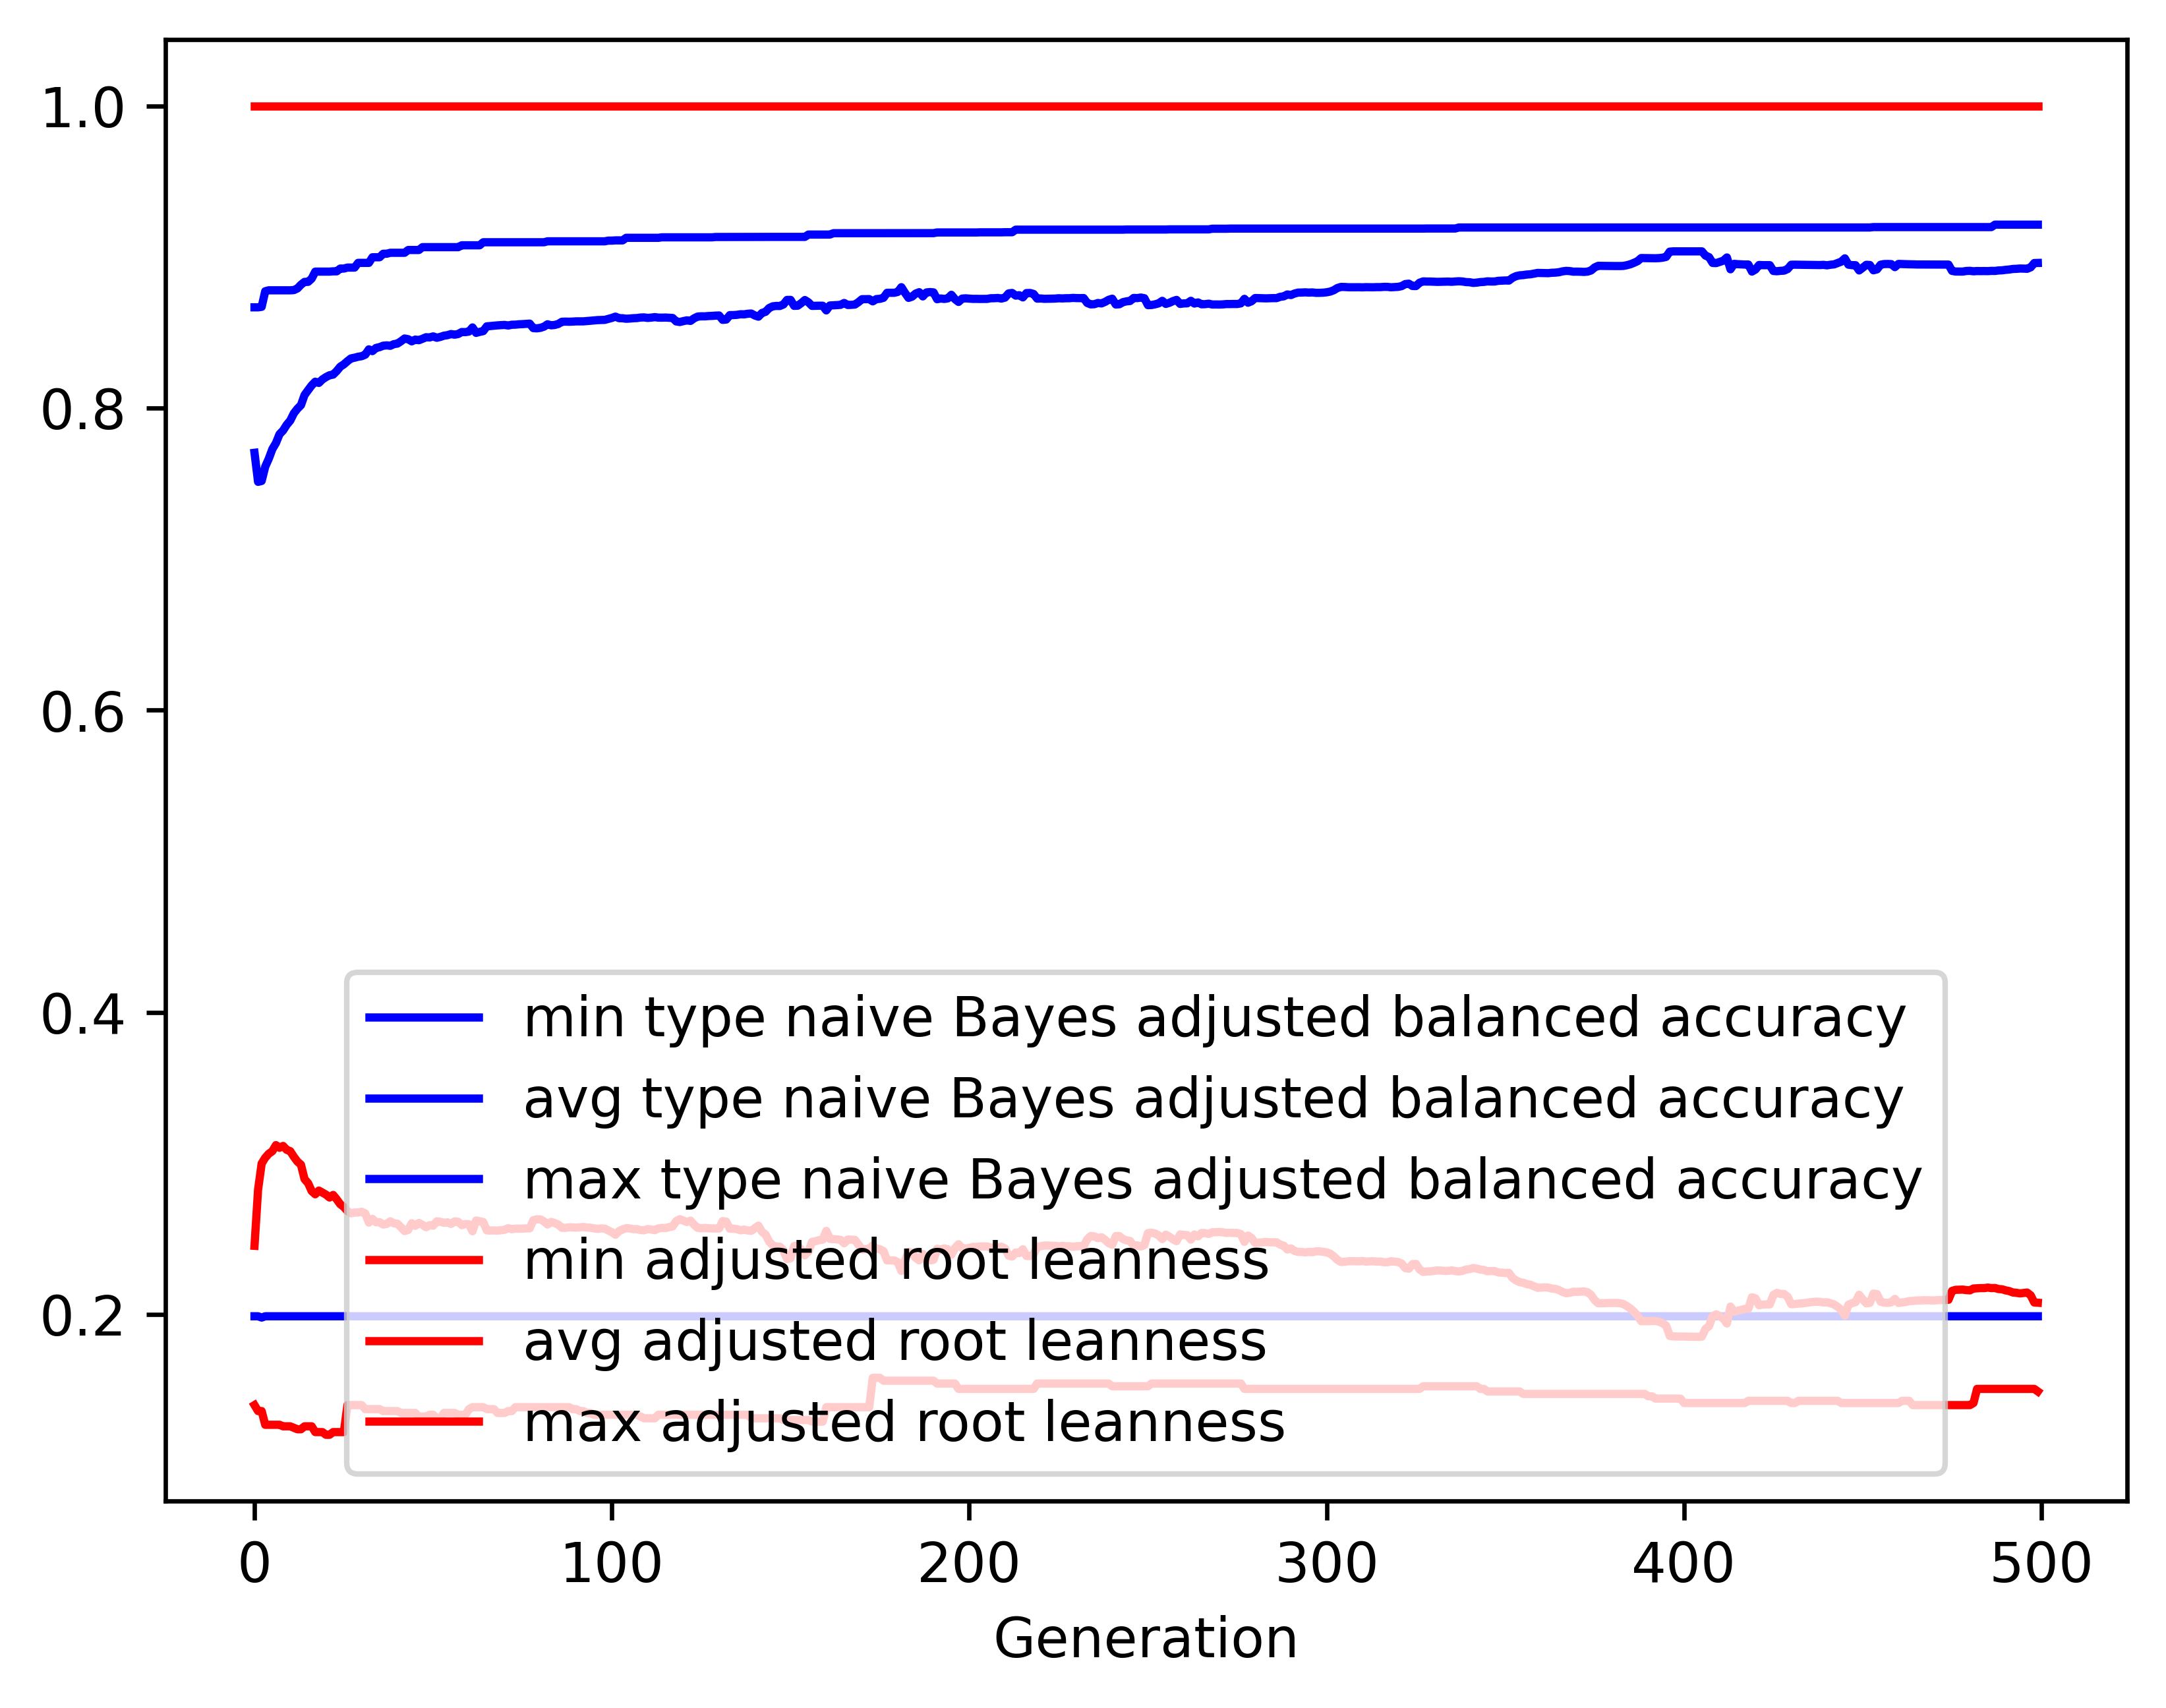

Source data for this figure (header and first rows):
gen, evals, gen_feats, explored, type naive Bayes adjusted balanced accur…, type naive Bayes adjusted balanced accur…, type naive Bayes adjusted balanced accur…, type naive Bayes adjusted balanced accur…, adjusted root leanness_min, adjusted root leanness_avg, adjusted root leanness_max, adjusted root leanness_std
0, 500, 428, 428, 0.1988, 0.7703, 0.8666, 0.1316, 0.14, 0.2455, 1.0, 0.1433
1, 506, 644, 651, 0.1988, 0.7511, 0.8666, 0.1401, 0.1361, 0.2827, 1.0, 0.1286
2, 500, 663, 845, 0.198, 0.7517, 0.867, 0.1396, 0.1361, 0.2999, 1.0, 0.1351
3, 500, 698, 1045, 0.1988, 0.7612, 0.8773, 0.1296, 0.127, 0.3038, 1.0, 0.1369
4, 500, 734, 1258, 0.1988, 0.7665, 0.8779, 0.1256, 0.127, 0.3064, 1.0, 0.1369
5, 500, 754, 1455, 0.1988, 0.7728, 0.8779, 0.1186, 0.127, 0.3081, 1.0, 0.1362
6, 500, 792, 1653, 0.1988, 0.7768, 0.8779, 0.114, 0.127, 0.3121, 1.0, 0.1348
7, 500, 814, 1828, 0.1988, 0.7827, 0.8779, 0.1089, 0.127, 0.3103, 1.0, 0.1344
8, 500, 813, 2017, 0.1988, 0.7851, 0.8779, 0.1071, 0.126, 0.3116, 1.0, 0.1352
9, 500, 800, 2167, 0.1988, 0.7888, 0.8779, 0.1054, 0.126, 0.309, 1.0, 0.1357
10, 500, 827, 2325, 0.1988, 0.7917, 0.8779, 0.1037, 0.126, 0.3081, 1.0, 0.1365
11, 500, 827, 2477, 0.1988, 0.7964, 0.878, 0.1005, 0.125, 0.3044, 1.0, 0.1362
12, 500, 800, 2611, 0.1988, 0.7995, 0.8791, 0.09911, 0.124, 0.3013, 1.0, 0.137
13, 500, 812, 2754, 0.1988, 0.8019, 0.8816, 0.09755, 0.124, 0.2991, 1.0, 0.1384
14, 500, 822, 2889, 0.1988, 0.8086, 0.8835, 0.09524, 0.126, 0.2896, 1.0, 0.1393
15, 500, 858, 3033, 0.1988, 0.8118, 0.8835, 0.0926, 0.126, 0.2869, 1.0, 0.1372
16, 500, 836, 3138, 0.1988, 0.815, 0.8856, 0.09202, 0.126, 0.2817, 1.0, 0.1385
17, 500, 849, 3240, 0.1988, 0.8174, 0.8903, 0.08991, 0.1222, 0.2796, 1.0, 0.1366
18, 500, 857, 3351, 0.1988, 0.8166, 0.8903, 0.09199, 0.1222, 0.282, 1.0, 0.1388
19, 500, 847, 3462, 0.1988, 0.8189, 0.8903, 0.08956, 0.1222, 0.2807, 1.0, 0.1367
20, 500, 887, 3572, 0.1988, 0.8205, 0.8903, 0.08917, 0.1204, 0.2794, 1.0, 0.1367
21, 500, 863, 3670, 0.1988, 0.8217, 0.8903, 0.08926, 0.1204, 0.2774, 1.0, 0.138
22, 500, 873, 3768, 0.1988, 0.8221, 0.8905, 0.08897, 0.1222, 0.2791, 1.0, 0.1367
23, 500, 835, 3856, 0.1988, 0.8245, 0.8905, 0.08825, 0.1222, 0.2762, 1.0, 0.1364
24, 500, 871, 3954, 0.1988, 0.8273, 0.8923, 0.08615, 0.1222, 0.273, 1.0, 0.1349
25, 500, 878, 4034, 0.1988, 0.8289, 0.8923, 0.08615, 0.1222, 0.2712, 1.0, 0.135
26, 500, 889, 4117, 0.1988, 0.831, 0.8929, 0.08588, 0.14, 0.2684, 1.0, 0.1346
27, 500, 866, 4202, 0.1988, 0.8328, 0.8929, 0.08373, 0.14, 0.267, 1.0, 0.1323
28, 500, 880, 4273, 0.1988, 0.8333, 0.8929, 0.08352, 0.14, 0.2675, 1.0, 0.1319
29, 500, 868, 4350, 0.1988, 0.8339, 0.8961, 0.08344, 0.14, 0.2675, 1.0, 0.1318
30, 500, 875, 4418, 0.1988, 0.8343, 0.8961, 0.08335, 0.14, 0.268, 1.0, 0.1315
31, 500, 846, 4467, 0.1988, 0.8353, 0.8961, 0.08274, 0.1374, 0.2669, 1.0, 0.1319
32, 500, 883, 4534, 0.1988, 0.8388, 0.8961, 0.08074, 0.1374, 0.2608, 1.0, 0.1307
33, 500, 880, 4587, 0.1988, 0.8376, 0.8998, 0.0832, 0.1374, 0.2633, 1.0, 0.1322
34, 500, 879, 4642, 0.1988, 0.8397, 0.8998, 0.0803, 0.1374, 0.261, 1.0, 0.1297
35, 500, 899, 4688, 0.1988, 0.8403, 0.8998, 0.07936, 0.1374, 0.2611, 1.0, 0.1299
36, 500, 867, 4723, 0.1988, 0.8412, 0.9021, 0.07955, 0.1361, 0.2596, 1.0, 0.1306
37, 500, 864, 4767, 0.1988, 0.8414, 0.9021, 0.07953, 0.1361, 0.26, 1.0, 0.1303
38, 500, 872, 4808, 0.1988, 0.8412, 0.9027, 0.07956, 0.1361, 0.2617, 1.0, 0.1301
39, 500, 856, 4855, 0.1988, 0.8423, 0.9027, 0.07952, 0.1361, 0.2603, 1.0, 0.13
40, 500, 829, 4896, 0.1988, 0.8426, 0.9027, 0.07962, 0.1361, 0.2601, 1.0, 0.1305
41, 500, 866, 4942, 0.1988, 0.8442, 0.9027, 0.07945, 0.1348, 0.2577, 1.0, 0.1309
42, 500, 886, 4992, 0.1988, 0.846, 0.9027, 0.07723, 0.1348, 0.2552, 1.0, 0.1287
43, 500, 883, 5037, 0.1988, 0.8455, 0.9046, 0.08047, 0.1348, 0.256, 1.0, 0.1309
44, 500, 890, 5079, 0.1988, 0.8441, 0.9046, 0.08035, 0.1348, 0.2604, 1.0, 0.1304
45, 500, 898, 5114, 0.1988, 0.8453, 0.9046, 0.0804, 0.1348, 0.2587, 1.0, 0.1308
46, 500, 884, 5156, 0.1988, 0.8449, 0.9046, 0.08043, 0.1325, 0.2606, 1.0, 0.1302
47, 500, 876, 5185, 0.1988, 0.8458, 0.9065, 0.08004, 0.1325, 0.2594, 1.0, 0.1306
48, 500, 891, 5216, 0.1988, 0.8468, 0.9065, 0.08006, 0.1325, 0.2578, 1.0, 0.1308
49, 500, 855, 5241, 0.1988, 0.8467, 0.9065, 0.0801, 0.1336, 0.2591, 1.0, 0.1305
50, 500, 884, 5265, 0.1988, 0.8474, 0.9065, 0.07994, 0.1336, 0.2588, 1.0, 0.1302
51, 500, 855, 5292, 0.1988, 0.8465, 0.9065, 0.07974, 0.1313, 0.2616, 1.0, 0.1295
52, 500, 906, 5317, 0.1988, 0.8471, 0.9065, 0.07979, 0.1313, 0.2613, 1.0, 0.1298
53, 500, 860, 5344, 0.1988, 0.8478, 0.9065, 0.07935, 0.1348, 0.2607, 1.0, 0.1295
54, 500, 886, 5367, 0.1988, 0.8482, 0.9065, 0.07934, 0.1348, 0.261, 1.0, 0.1295
55, 500, 879, 5392, 0.1988, 0.8489, 0.9065, 0.07946, 0.1348, 0.2599, 1.0, 0.1298
56, 500, 858, 5414, 0.1988, 0.8485, 0.9065, 0.07914, 0.1348, 0.2616, 1.0, 0.1295
57, 500, 872, 5443, 0.1988, 0.849, 0.9065, 0.07918, 0.1336, 0.2613, 1.0, 0.1296
58, 500, 887, 5463, 0.1988, 0.8503, 0.9077, 0.07924, 0.1336, 0.2591, 1.0, 0.13
59, 500, 878, 5480, 0.1988, 0.8502, 0.9077, 0.07915, 0.1336, 0.2599, 1.0, 0.1296
... 440 more rows
